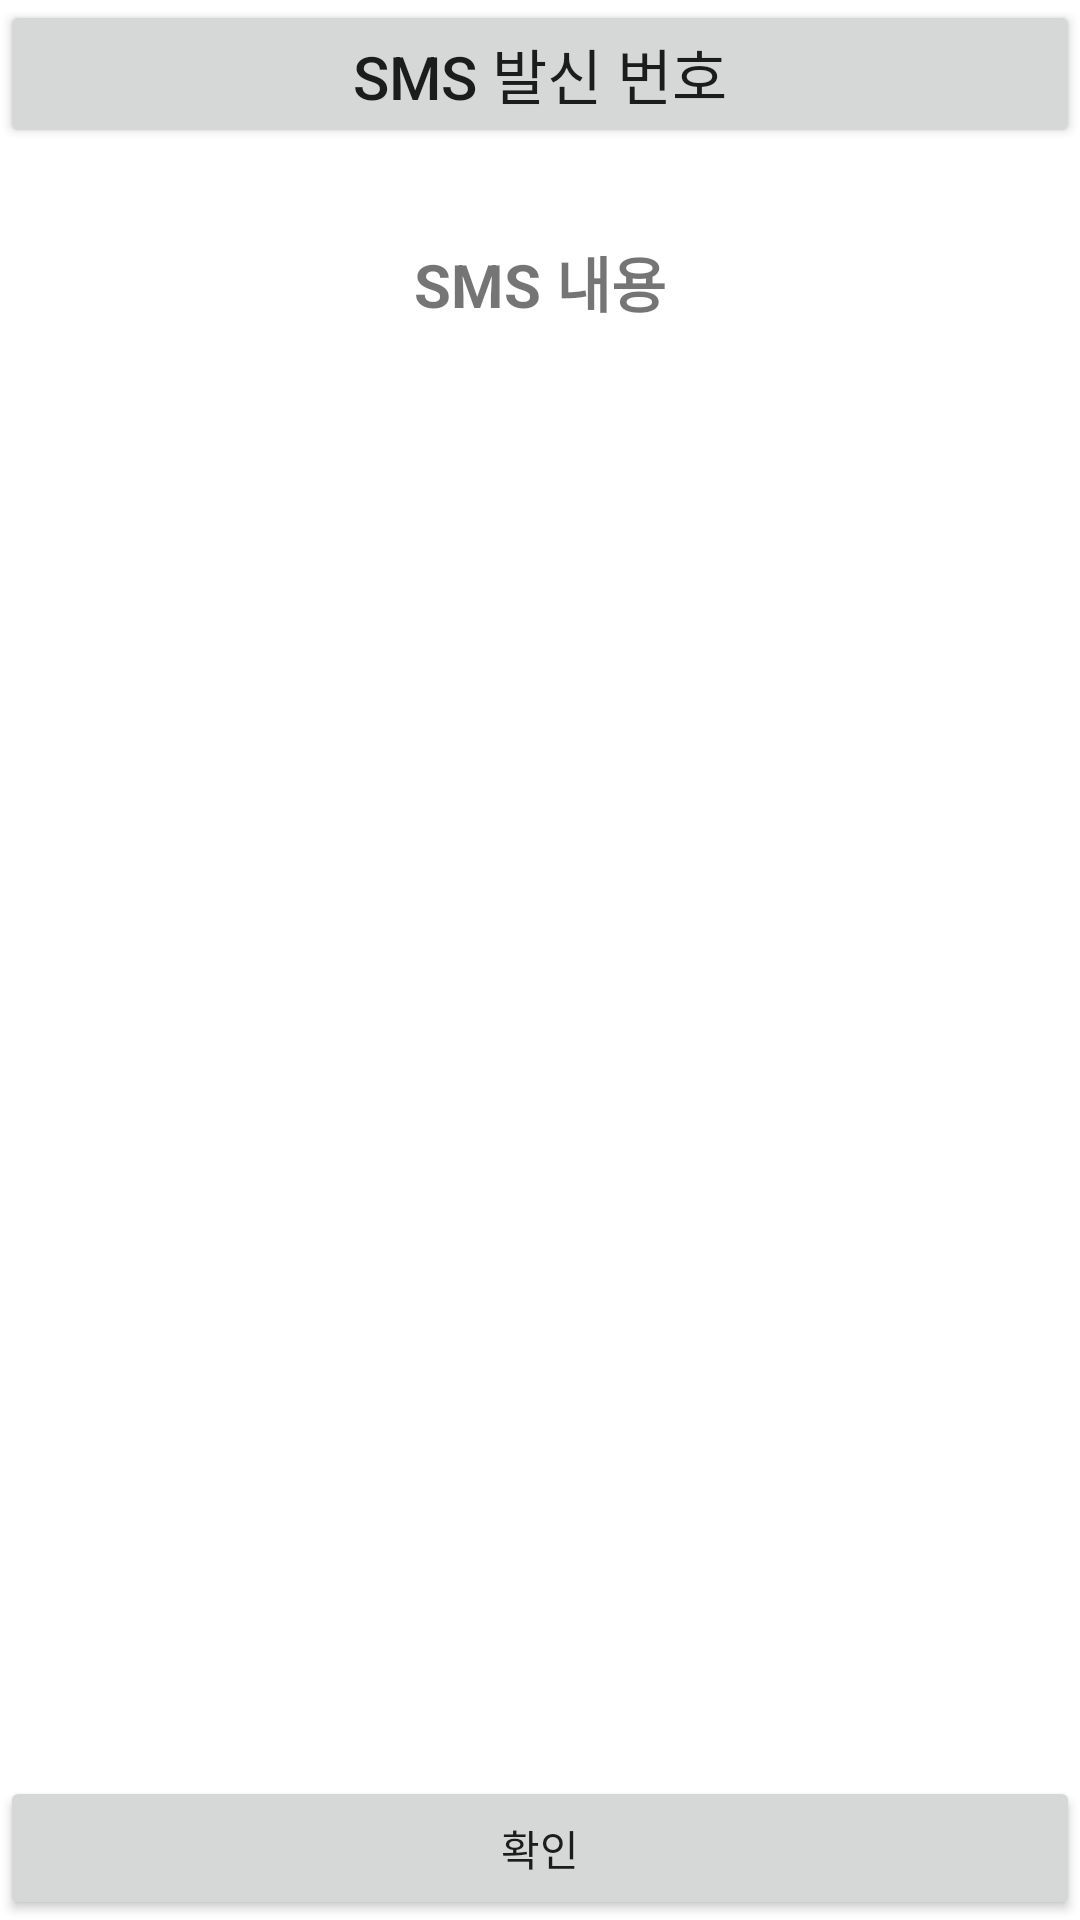

Android layout source for this screen:
<!-- AndroidManifest.xml: application theme Theme.SMS_TEST -->
<!-- res/layout/sms_receiver.xml -->
<?xml version="1.0" encoding="utf-8"?>
<RelativeLayout xmlns:android="http://schemas.android.com/apk/res/android"
    android:layout_width="match_parent" android:layout_height="match_parent">





    <Button
        android:id="@+id/btnTitle"
        android:layout_width="match_parent"
        android:layout_height="wrap_content"
        android:layout_alignParentTop="true"
        android:textSize="20dp"
        android:text="SMS 발신 번호"/>

    <ScrollView
        android:layout_width="match_parent"
        android:layout_height="match_parent"
        android:layout_below="@+id/btnTitle"
        android:layout_above="@+id/btnClose"
        android:layout_margin="10dp">


        <TextView
            android:id="@+id/tvMsg"
            android:layout_width="match_parent"
            android:layout_height="match_parent"
            android:text="SMS 내용"
            android:textStyle="bold"
            android:padding="20dp"
            android:textSize="20dp"
            android:gravity="center"/>


    </ScrollView>

    <Button
        android:id="@+id/btnClose"
        android:layout_width="match_parent"
        android:layout_height="wrap_content"
        android:text="확인"
        android:layout_alignParentBottom="true"/>
</RelativeLayout>
<!-- resources referenced by this layout -->
<resources>
  <style name="Theme.SMS_TEST" parent="Theme.MaterialComponents.DayNight.DarkActionBar">
          
  
  
          <item name="colorPrimary">@color/black</item>
  
  
          <item name="colorPrimaryVariant">@color/white</item>
          <item name="colorOnPrimary">@color/white</item>
          
          <item name="colorSecondary">@color/teal_200</item>
          <item name="colorSecondaryVariant">@color/teal_700</item>
          <item name="colorOnSecondary">@color/black</item>
          
  
          <item name="android:statusBarColor" tools:targetApi="l">?attr/colorPrimary</item>
          
      </style>
  <color name="black">#FF000000</color>
  <color name="white">#FFFFFFFF</color>
  <color name="teal_200">#FF03DAC5</color>
  <color name="teal_700">#FF018786</color>
</resources>
